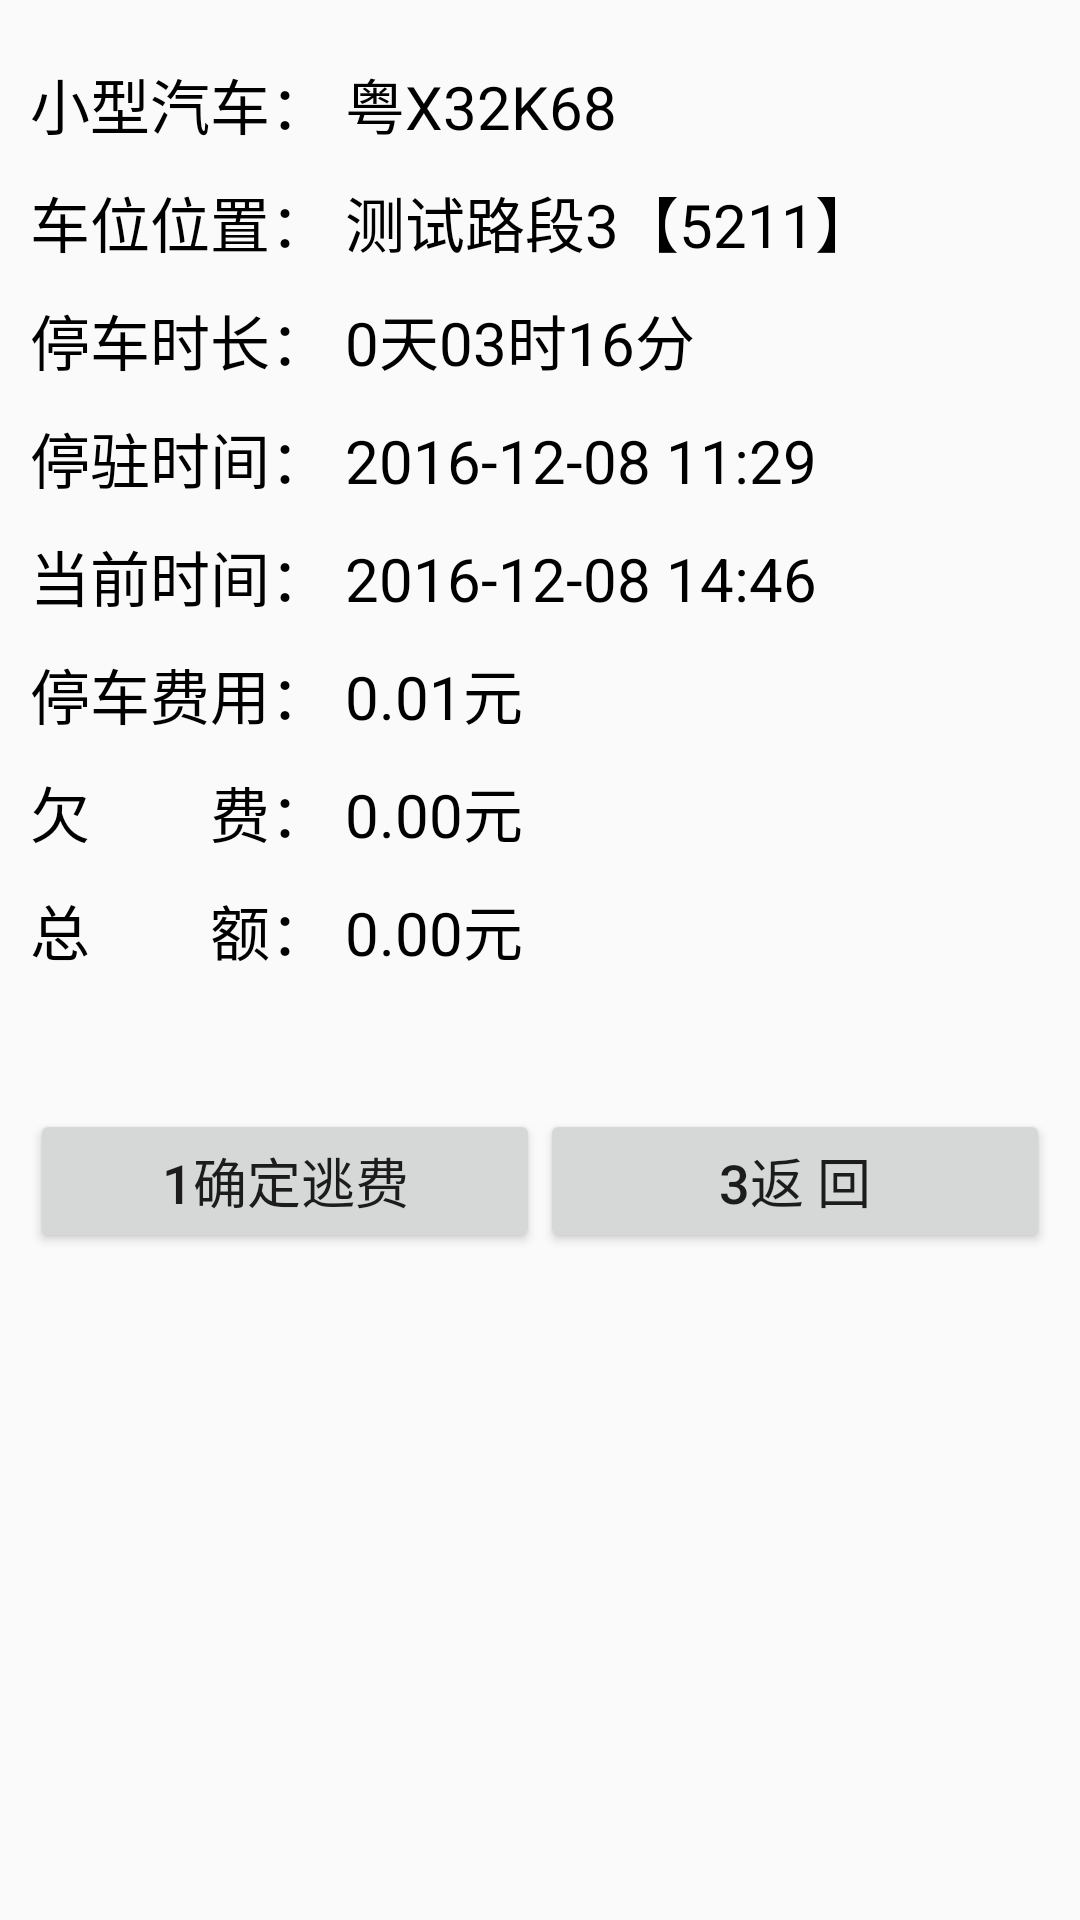

Android layout source for this screen:
<!-- AndroidManifest.xml: application theme AppTheme -->
<!-- res/layout/activity_escape.xml -->
<?xml version="1.0" encoding="utf-8"?>
<layout xmlns:android="http://schemas.android.com/apk/res/android"
    >

    <data>


    </data>


    <LinearLayout
        android:orientation="vertical"
        android:layout_width="match_parent"
        android:layout_height="match_parent"
        android:padding="10dp"
        >

        <TextView
            android:text="小型汽车： 粤X32K68"
            style="@style/PayStringTextStyle" />

        <TextView
            android:text="车位位置： 测试路段3【5211】"
            style="@style/PayStringTextStyle" />

        <TextView
            style="@style/PayStringTextStyle"
            android:text="停车时长： 0天03时16分" />

        <TextView
            style="@style/PayStringTextStyle"
            android:text="停驻时间： 2016-12-08 11:29" />

        <TextView
            android:text="当前时间： 2016-12-08 14:46"
            style="@style/PayStringTextStyle" />

        <TextView
            android:text="停车费用： 0.01元"
            style="@style/PayStringTextStyle" />

        <TextView
            android:text="欠        费： 0.00元"
            style="@style/PayStringTextStyle" />

        <TextView
            android:text="总        额： 0.00元"
            style="@style/PayStringTextStyle" />

        <LinearLayout
            android:layout_width="match_parent"
            android:layout_height="50dp"
            android:orientation="horizontal"
            android:layout_marginTop="45dp"
            >
            <Button
                style="@style/ButtonStyle"
                android:text="@string/escape_sure"/>
            <Button
                style="@style/ButtonStyle"
                android:text="@string/escape_back"/>
        </LinearLayout>

    </LinearLayout>


</layout>
<!-- resources referenced by this layout -->
<resources>
  <string name="escape_back">3返    回</string>
  <string name="escape_sure">1确定逃费</string>
  <style name="ButtonStyle">
          <item name="android:layout_width">0dp</item>
          <item name="android:layout_weight">1</item>
          <item name="android:layout_height">wrap_content</item>
          <item name="android:textSize">18sp</item>
      </style>
  <style name="PayStringTextStyle">
          <item name="android:layout_width">wrap_content</item>
          <item name="android:layout_height">wrap_content</item>
          <item name="android:textColor">@color/black</item>
          <item name="android:textSize">20sp</item>
          <item name="android:layout_marginTop">10dp</item>
      </style>
  <style name="AppTheme" parent="Theme.AppCompat.Light.NoActionBar">
          
          <item name="colorPrimary">@color/colorPrimary</item>
          <item name="colorPrimaryDark">@color/colorPrimaryDark</item>
          <item name="colorAccent">@color/colorAccent</item>
      </style>
  <color name="black">#000000</color>
  <color name="colorPrimary">#3F51B5</color>
  <color name="colorPrimaryDark">#303F9F</color>
  <color name="colorAccent">#FF4081</color>
</resources>
